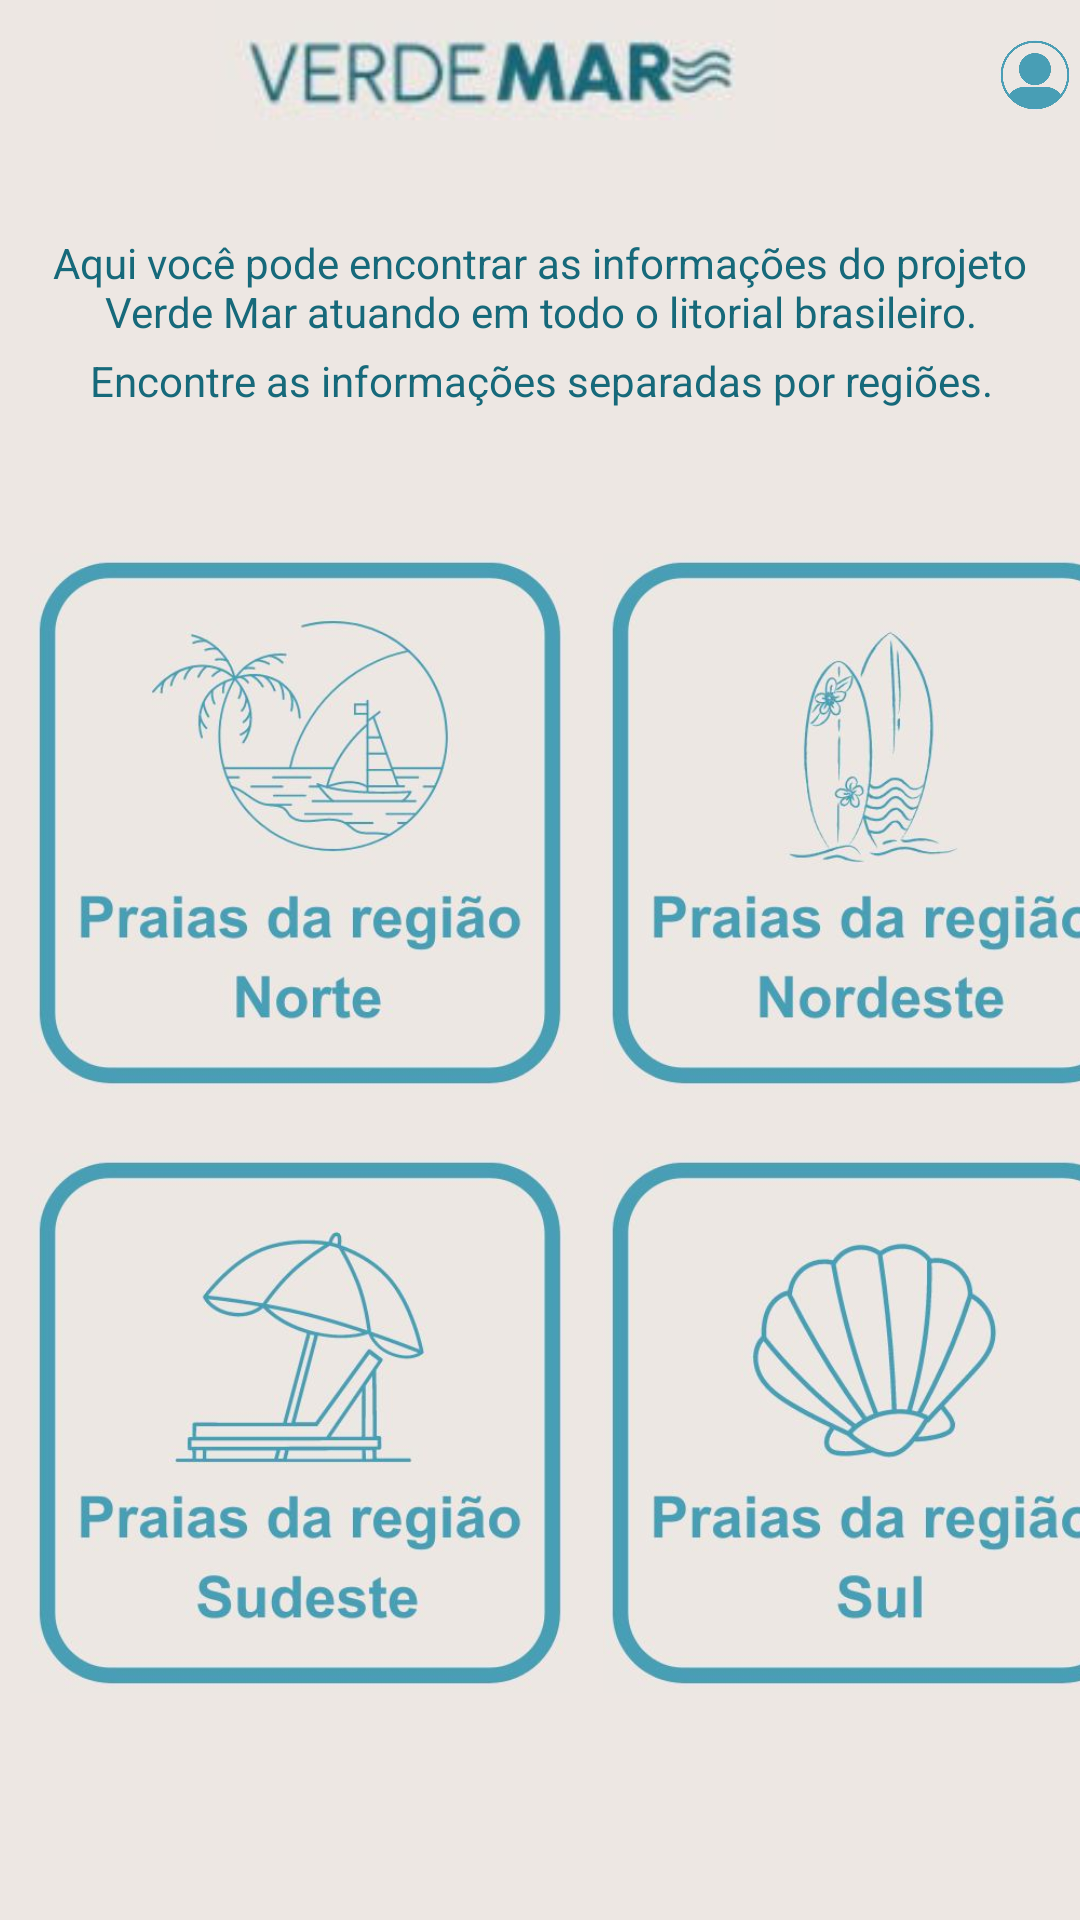

Layout XML and referenced resources for this Android screen:
<!-- AndroidManifest.xml: application theme Theme.VerdeMar -->
<!-- res/layout/activity_regioes.xml -->
<?xml version="1.0" encoding="utf-8"?>
<androidx.constraintlayout.widget.ConstraintLayout xmlns:android="http://schemas.android.com/apk/res/android"
    xmlns:app="http://schemas.android.com/apk/res-auto"
    xmlns:tools="http://schemas.android.com/tools"
    android:layout_width="match_parent"
    android:layout_height="match_parent"
    android:background="@color/labels">

    <LinearLayout
        android:id="@+id/linearLayout"
        android:layout_width="match_parent"
        android:layout_height="50dp"
        android:orientation="horizontal"
        app:layout_constraintEnd_toEndOf="parent"
        app:layout_constraintStart_toStartOf="parent"
        app:layout_constraintTop_toTopOf="parent">


        <ImageView
            android:id="@+id/imgLogo"
            android:layout_width="500dp"
            android:layout_height="wrap_content"
            android:layout_weight="1"
            app:srcCompat="@drawable/logo" />

        <ImageView
            android:id="@+id/imageView2"
            android:layout_width="200dp"
            android:layout_height="wrap_content"
            android:layout_weight="1"
            app:srcCompat="@drawable/usuario" />
    </LinearLayout>

    <TextView
        android:id="@+id/txtEnunciado"
        android:layout_width="wrap_content"
        android:layout_height="wrap_content"
        android:layout_marginStart="30dp"
        android:layout_marginTop="28dp"
        android:layout_marginEnd="30dp"
        android:text="Aqui você pode encontrar as informações do projeto Verde Mar atuando em todo o litorial brasileiro."
        android:textAlignment="center"
        android:textColor="@color/textos"
        app:layout_constraintEnd_toEndOf="parent"
        app:layout_constraintStart_toStartOf="parent"
        app:layout_constraintTop_toBottomOf="@+id/linearLayout" />

    <TextView
        android:id="@+id/textView2"
        android:layout_width="wrap_content"
        android:layout_height="wrap_content"
        android:layout_marginTop="4dp"
        android:text="Encontre as informações separadas por regiões."
        android:textAlignment="center"
        android:textColor="@color/textos"
        app:layout_constraintEnd_toEndOf="parent"
        app:layout_constraintHorizontal_bias="0.504"
        app:layout_constraintStart_toStartOf="parent"
        app:layout_constraintTop_toBottomOf="@+id/txtEnunciado" />

    <ImageView
        android:id="@+id/imgNordeste"
        android:layout_width="180dp"
        android:layout_height="180dp"
        android:layout_marginStart="11dp"
        android:layout_marginTop="48dp"
        android:layout_marginEnd="20dp"
        app:layout_constraintEnd_toEndOf="parent"
        app:layout_constraintHorizontal_bias="0.0"
        app:layout_constraintStart_toEndOf="@+id/imgNorte"
        app:layout_constraintTop_toBottomOf="@+id/textView2"
        app:srcCompat="@drawable/nordeste" />

    <ImageView
        android:id="@+id/imgNorte"
        android:layout_width="180dp"
        android:layout_height="180dp"
        android:layout_marginStart="10dp"
        android:layout_marginTop="48dp"
        app:layout_constraintStart_toStartOf="parent"
        app:layout_constraintTop_toBottomOf="@+id/textView2"
        app:srcCompat="@drawable/norte" />

    <ImageView
        android:id="@+id/imgSudeste"
        android:layout_width="180dp"
        android:layout_height="180dp"
        android:layout_marginStart="10dp"
        android:layout_marginTop="20dp"
        app:layout_constraintStart_toStartOf="parent"
        app:layout_constraintTop_toBottomOf="@+id/imgNorte"
        app:srcCompat="@drawable/sudeste" />

    <ImageView
        android:id="@+id/imgSul"
        android:layout_width="180dp"
        android:layout_height="180dp"
        android:layout_marginStart="11dp"
        android:layout_marginTop="20dp"
        android:layout_marginEnd="20dp"
        app:layout_constraintEnd_toEndOf="parent"
        app:layout_constraintHorizontal_bias="0.0"
        app:layout_constraintStart_toEndOf="@+id/imgSudeste"
        app:layout_constraintTop_toBottomOf="@+id/imgNordeste"
        app:srcCompat="@drawable/sul" />


</androidx.constraintlayout.widget.ConstraintLayout>
<!-- resources referenced by this layout -->
<resources>
  <color name="labels">#EDE7E3</color>
  <color name="textos">#16697A</color>
  <!-- drawable logo: jpg bitmap (drawable, 2854 bytes) -->
  <!-- drawable nordeste: jpg bitmap (drawable, 28754 bytes) -->
  <!-- drawable norte: jpg bitmap (drawable, 30830 bytes) -->
  <!-- drawable sudeste: jpg bitmap (drawable, 30510 bytes) -->
  <!-- drawable sul: jpg bitmap (drawable, 29228 bytes) -->
  <!-- drawable usuario: jpg bitmap (drawable, 15623 bytes) -->
  <style name="Theme.VerdeMar" parent="Theme.AppCompat.DayNight" />
</resources>
